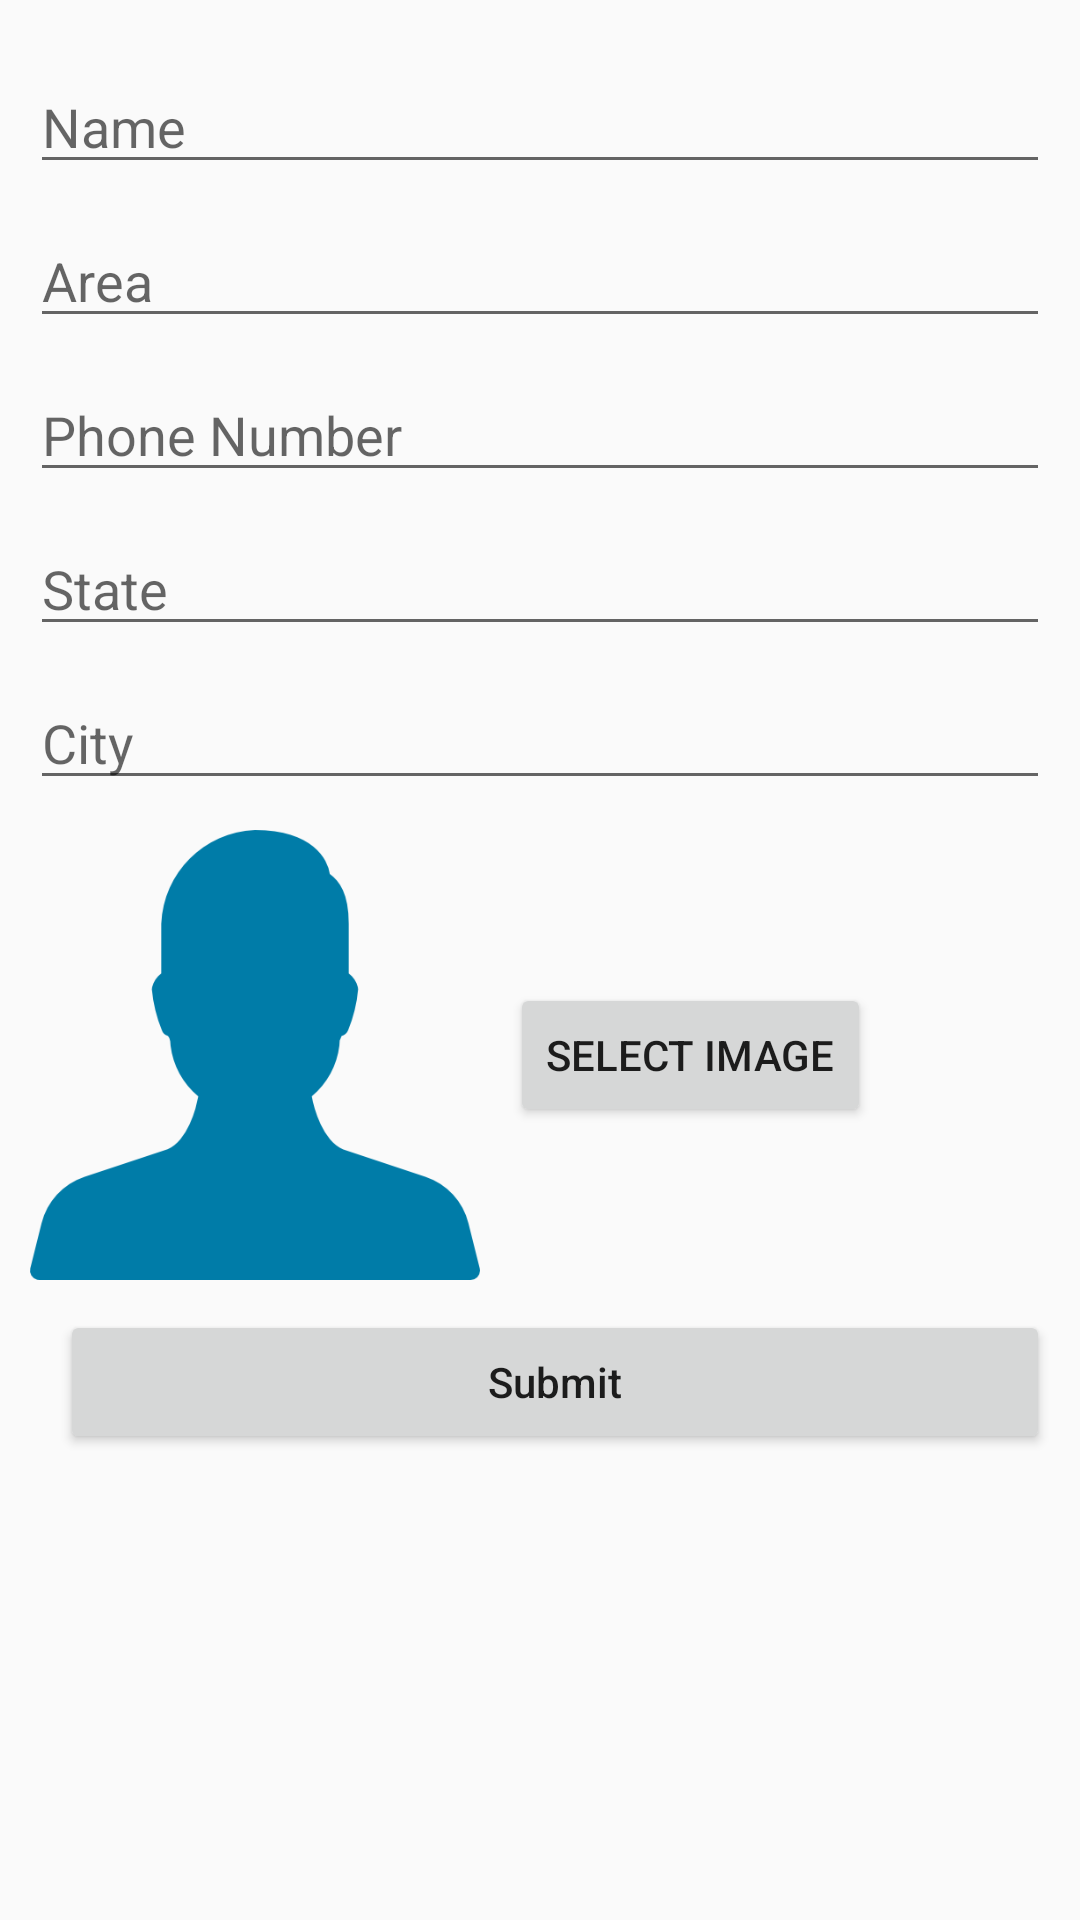

Reconstruct the res/layout file that produces this screen, plus the resources it refers to.
<!-- AndroidManifest.xml: application theme AppTheme -->
<!-- res/layout/activity_update_user.xml -->
<?xml version="1.0" encoding="utf-8"?>
<androidx.constraintlayout.widget.ConstraintLayout xmlns:android="http://schemas.android.com/apk/res/android"
    xmlns:app="http://schemas.android.com/apk/res-auto"
    xmlns:tools="http://schemas.android.com/tools"
    android:layout_width="match_parent"
    android:layout_height="match_parent"
    android:padding="10dp"
    tools:context=".activity.SignUpActivity">

    <androidx.appcompat.widget.AppCompatEditText
        android:id="@+id/nameET"
        android:layout_width="match_parent"
        android:layout_height="wrap_content"
        android:layout_marginTop="10dp"
        android:hint="Name"
        android:imeOptions="actionNext"
        android:singleLine="true"
        app:layout_constraintEnd_toEndOf="parent"
        app:layout_constraintStart_toStartOf="parent"
        app:layout_constraintTop_toTopOf="parent" />

    <androidx.appcompat.widget.AppCompatEditText
        android:id="@+id/areaET"
        android:layout_width="match_parent"
        android:layout_height="wrap_content"
        android:layout_marginTop="10dp"
        android:hint="Area"
        android:imeOptions="actionNext"
        android:singleLine="true"
        app:layout_constraintEnd_toEndOf="parent"
        app:layout_constraintStart_toStartOf="parent"
        app:layout_constraintTop_toBottomOf="@+id/nameET" />

    <androidx.appcompat.widget.AppCompatEditText
        android:id="@+id/phoneNumberET"
        android:layout_width="match_parent"
        android:layout_height="wrap_content"
        android:layout_marginTop="10dp"
        android:hint="Phone Number"
        android:imeOptions="actionNext"
        android:inputType="number"
        android:singleLine="true"
        app:layout_constraintEnd_toEndOf="parent"
        app:layout_constraintStart_toStartOf="parent"
        app:layout_constraintTop_toBottomOf="@+id/areaET" />

    <androidx.appcompat.widget.AppCompatEditText
        android:id="@+id/passwordET"
        android:layout_width="match_parent"
        android:layout_height="wrap_content"
        android:layout_marginTop="10dp"
        android:hint="Password"
        android:visibility="gone"
        android:imeOptions="actionNext"
        android:inputType="textPassword"
        android:singleLine="true"
        app:layout_constraintEnd_toEndOf="parent"
        app:layout_constraintStart_toStartOf="parent"
        app:layout_constraintTop_toBottomOf="@+id/phoneNumberET" />

    <androidx.appcompat.widget.AppCompatEditText
        android:id="@+id/stateET"
        android:layout_width="match_parent"
        android:layout_height="wrap_content"
        android:layout_marginTop="10dp"
        android:hint="State"
        android:imeOptions="actionNext"
        android:singleLine="true"
        app:layout_constraintEnd_toEndOf="parent"
        app:layout_constraintStart_toStartOf="parent"
        app:layout_constraintTop_toBottomOf="@+id/phoneNumberET" />

    <androidx.appcompat.widget.AppCompatEditText
        android:id="@+id/cityET"
        android:layout_width="match_parent"
        android:layout_height="wrap_content"
        android:layout_marginTop="10dp"
        android:hint="City"
        android:imeOptions="actionDone"
        android:singleLine="true"
        app:layout_constraintEnd_toEndOf="parent"
        app:layout_constraintStart_toStartOf="parent"
        app:layout_constraintTop_toBottomOf="@+id/stateET" />

    <androidx.appcompat.widget.AppCompatImageView
        android:id="@+id/profileIV"
        android:layout_width="150dp"
        android:layout_height="150dp"
        android:layout_marginTop="10dp"
        android:src="@drawable/user_blue"
        app:layout_constraintStart_toStartOf="parent"
        app:layout_constraintTop_toBottomOf="@+id/cityET" />

    <Button
        android:id="@+id/selectImageBT"
        android:layout_width="wrap_content"
        android:layout_height="wrap_content"
        android:layout_marginStart="10dp"
        android:text="Select Image"
        app:layout_constraintBottom_toBottomOf="@+id/profileIV"
        app:layout_constraintStart_toEndOf="@+id/profileIV"
        app:layout_constraintTop_toTopOf="@+id/profileIV" />

    <Button
        android:id="@+id/submitBT"
        android:layout_width="match_parent"
        android:layout_height="wrap_content"
        android:layout_marginStart="10dp"
        android:layout_marginTop="10dp"
        android:text="Submit"
        android:textAllCaps="false"
        app:layout_constraintEnd_toEndOf="parent"
        app:layout_constraintStart_toStartOf="parent"
        app:layout_constraintTop_toBottomOf="@+id/profileIV" />

</androidx.constraintlayout.widget.ConstraintLayout>
<!-- resources referenced by this layout -->
<resources>
  <!-- drawable user_blue: png bitmap (drawable, 8132 bytes) -->
  <style name="AppTheme" parent="Theme.AppCompat.Light.DarkActionBar">
          
          <item name="colorPrimary">@color/colorPrimary</item>
          <item name="colorPrimaryDark">@color/colorPrimaryDark</item>
          <item name="colorAccent">@color/colorAccent</item>
      </style>
  <color name="colorPrimary">#6200EE</color>
  <color name="colorPrimaryDark">#3700B3</color>
  <color name="colorAccent">#03DAC5</color>
</resources>
